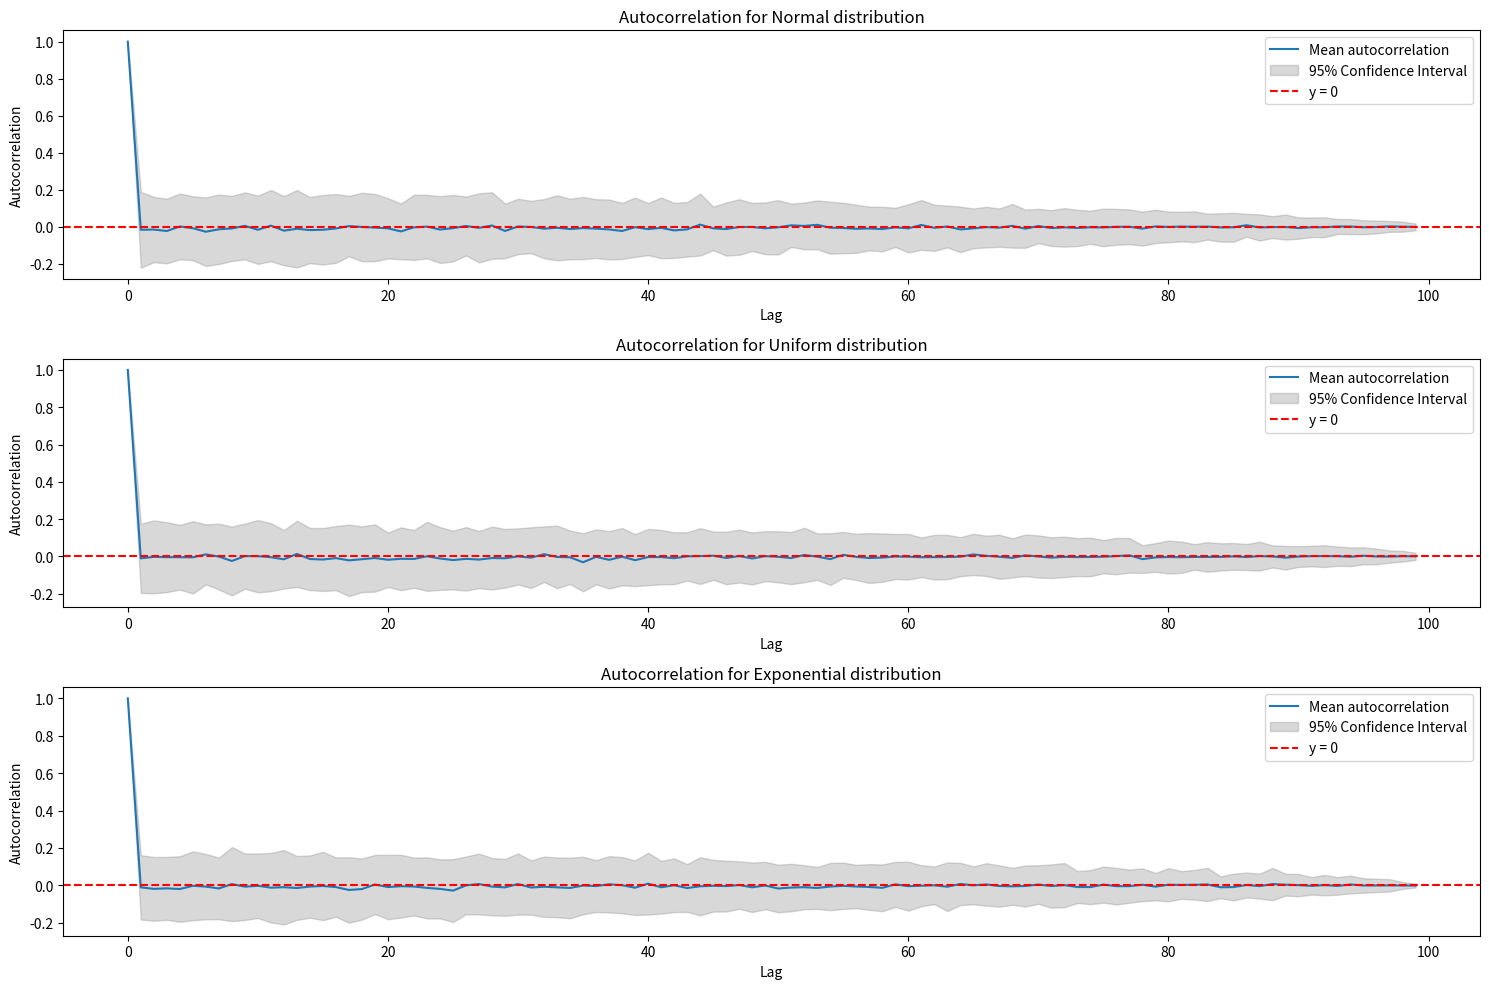

Here is the Python script that generated this plot: (Note: this script raises an exception after producing the figure.)
import numpy as np
import matplotlib.pyplot as plt
from scipy.stats import norm

# Параметры задачи
N = 100  # Число сигналов
n = 100  # Число точек в каждом сигнале
noise_range = 0.2  # Максимальная случайная погрешность

# Генерация сигналов
def generate_signals(distribution, N, n):
    if distribution == "normal":
        signals = np.random.randn(N, n)  # Нормальное распределение
    elif distribution == "uniform":
        signals = np.random.uniform(-np.sqrt(3), np.sqrt(3), size=(N, n))  # Равномерное
    elif distribution == "exponential":
        signals = np.random.exponential(scale=1, size=(N, n))  # Экспоненциальное
    # Нормировка до нулевого МО и единичной дисперсии
    signals = (signals - np.mean(signals, axis=1, keepdims=True)) / np.std(signals, axis=1, keepdims=True)
    return signals

# Добавление погрешности
def add_noise(signals, noise_range):
    noise = np.random.uniform(-noise_range, noise_range, size=signals.shape)
    return signals + noise

# Вычисление автокорреляционной функции
def autocorrelation(signal):
    n = len(signal)
    result = np.correlate(signal, signal, mode='full') / n
    return result[n - 1:] / result[n - 1]

# Функция для нахождения tau
def find_tau(autocorr, stderr, z):
    """
    Находит минимальное значение tau > 0, где автокорреляция входит в доверительный интервал [-z*stderr, z*stderr].
    """
    for tau in range(1, len(autocorr)):  # Tau > 0
        if abs(autocorr[tau]) <= z * stderr[tau]:  # stderr зависит от tau
            return tau
    return len(autocorr)  # Если не найдено, возвращаем максимальное значение tau

# Генерация сигналов для каждого распределения
distributions = ["normal", "uniform", "exponential"]
signals_data = {dist: add_noise(generate_signals(dist, N, n), noise_range) for dist in distributions}

# Вычисление автокорреляции
autocorrelations = {dist: np.array([autocorrelation(sig) for sig in signals]) for dist, signals in signals_data.items()}

# Построение доверительных интервалов
confidence_level = 0.95
z = norm.ppf((1 + confidence_level) / 2)

plt.figure(figsize=(15, 10))
for i, (dist, autocorr) in enumerate(autocorrelations.items(), 1):
    mean_autocorr = np.mean(autocorr, axis=0)
    std_autocorr = np.std(autocorr, axis=0)

    # Доверительные интервалы для каждой точки
    lower_bound = mean_autocorr - z * std_autocorr
    upper_bound = mean_autocorr + z * std_autocorr
    lags = np.arange(len(mean_autocorr))

    # Построение графиков
    plt.subplot(3, 1, i)
    plt.plot(lags, mean_autocorr, label="Mean autocorrelation")
    plt.fill_between(lags, lower_bound, upper_bound, color='gray', alpha=0.3, label="95% Confidence Interval")
    plt.axhline(0, color='red', linestyle='--', linewidth=1.5, label="y = 0")
    plt.title(f"Autocorrelation for {dist.capitalize()} distribution")
    plt.xlabel("Lag")
    plt.ylabel("Autocorrelation")
    plt.legend()

plt.tight_layout()
plt.show()

# Поиск значений tau для каждого сигнала
taus = {
    dist: [
        find_tau(autocorr, stderr=np.std(autocorr, axis=0), z=z)
        for autocorr in autocorrelations[dist]
    ]
    for dist in distributions
}

# Построение эмпирической функции распределения для каждого распределения
plt.figure(figsize=(15, 10))
for i, (dist, tau_values) in enumerate(taus.items(), 1):
    sorted_taus = np.sort(tau_values)
    cdf = np.arange(1, len(sorted_taus) + 1) / len(sorted_taus)  # Эмпирическая функция распределения
    plt.subplot(3, 1, i)
    plt.step(sorted_taus, cdf, where='post', label=f"CDF for {dist.capitalize()} distribution")
    plt.xlabel("Tau (lag)")
    plt.ylabel("Empirical CDF")
    plt.title(f"Empirical distribution of Tau for {dist.capitalize()} distribution")
    plt.grid()
    plt.legend()

plt.tight_layout()
plt.show()
